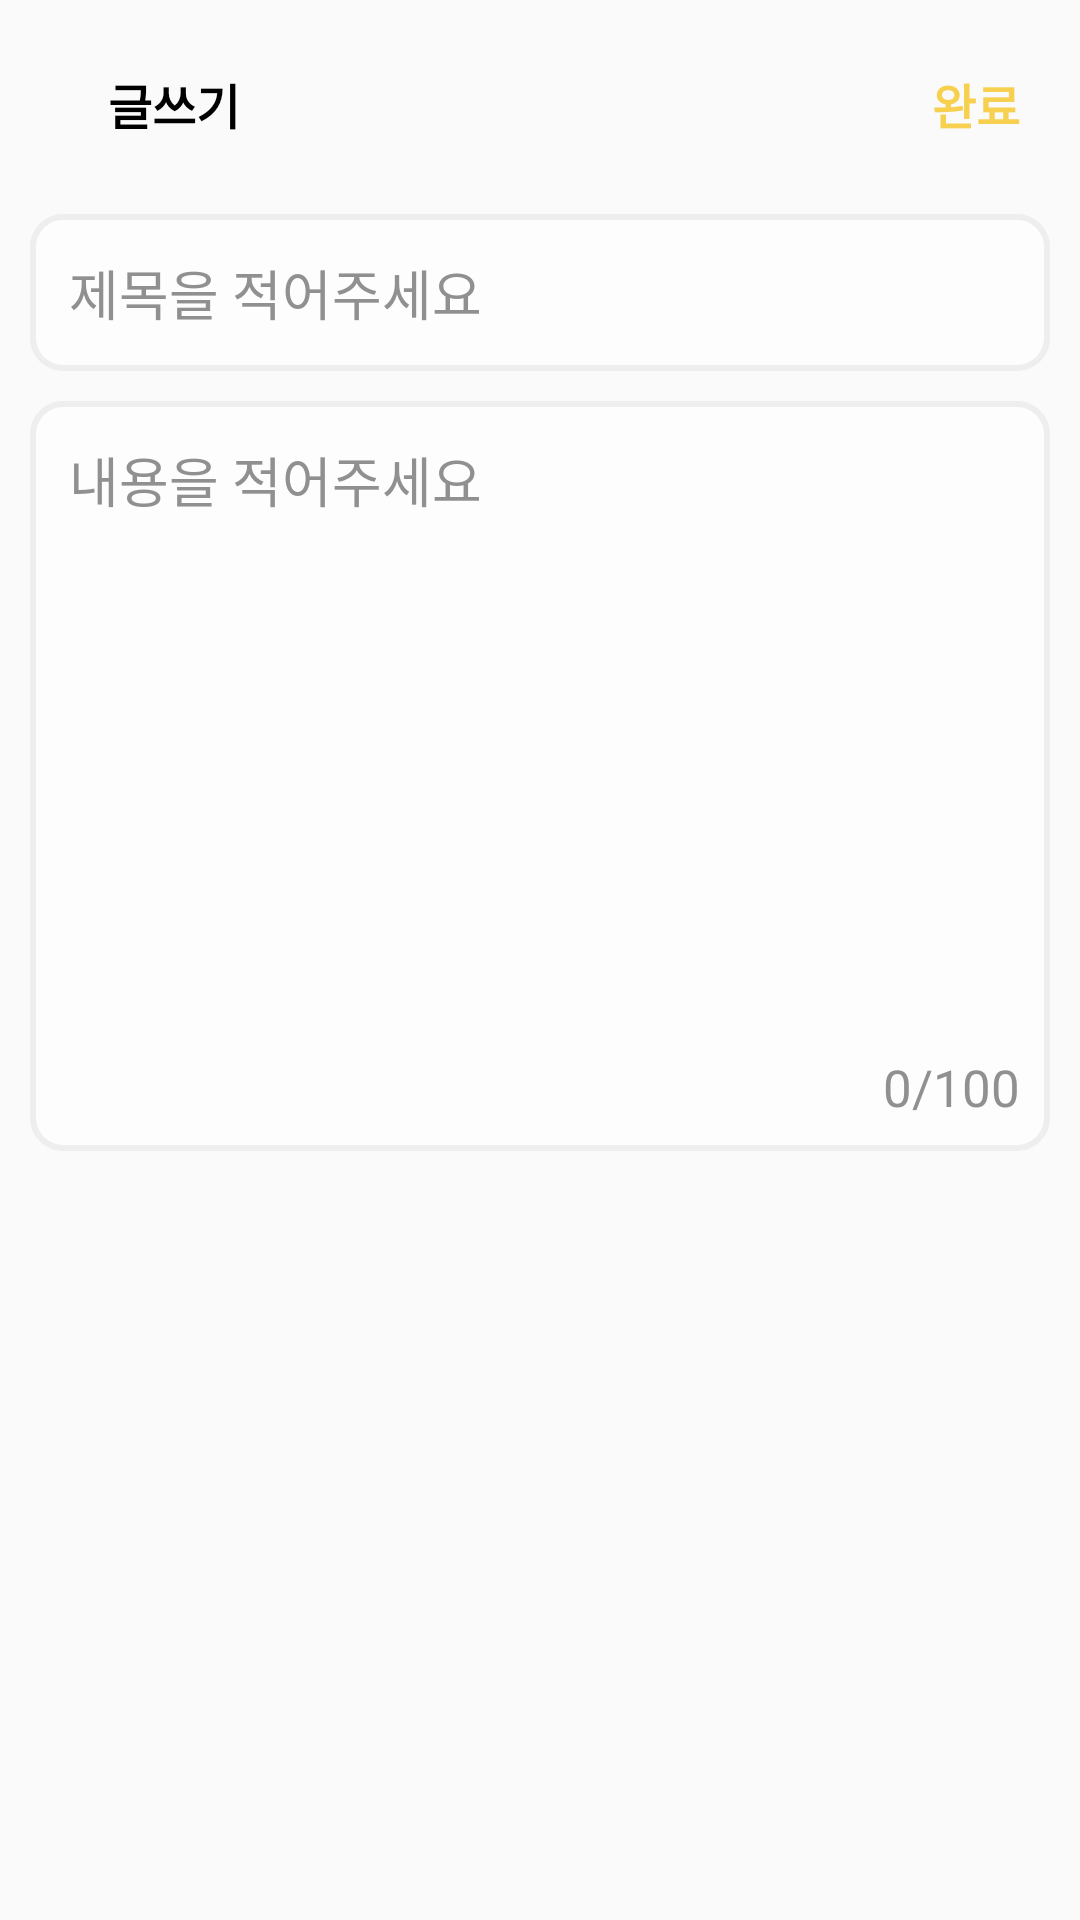

Here is an Android app screen rendered from its layout file. Give the layout XML and the strings, colors and styles it references.
<!-- AndroidManifest.xml: application theme Theme.MakeView -->
<!-- res/layout/fragment_add.xml -->
<?xml version="1.0" encoding="utf-8"?>
<androidx.constraintlayout.widget.ConstraintLayout xmlns:android="http://schemas.android.com/apk/res/android"
    xmlns:app="http://schemas.android.com/apk/res-auto"
    xmlns:tools="http://schemas.android.com/tools"
    android:layout_width="match_parent"
    android:layout_height="match_parent"
    tools:context=".auth.LoginActivity">

    <ImageButton
        android:id="@+id/backback"
        android:layout_width="wrap_content"
        android:layout_height="wrap_content"
        android:layout_marginStart="10dp"
        android:layout_marginTop="20dp"
        android:background="#00000000"
        android:focusable="true"
        android:focusableInTouchMode="true"
        android:padding="3dp"
        android:src="@drawable/back"
        app:layout_constraintStart_toStartOf="parent"
        app:layout_constraintTop_toTopOf="parent" />

    <TextView
        android:id="@+id/write_alim"
        android:layout_width="wrap_content"
        android:layout_height="wrap_content"
        android:layout_marginStart="20dp"
        android:text="글쓰기"
        android:textColor="@color/black"
        android:textSize="16sp"
        android:textStyle="bold"
        android:layout_marginTop="3dp"
        app:layout_constraintStart_toEndOf="@+id/backback"
        app:layout_constraintTop_toTopOf="@+id/backback" />

    <TextView
        android:id="@+id/isDone"
        android:layout_width="wrap_content"
        android:layout_height="wrap_content"
        android:layout_marginStart="20dp"
        android:layout_marginEnd="20dp"
        android:text="완료"
        android:textColor="@color/alimoyellow"
        android:textSize="16dp"
        android:textStyle="bold"
        android:layout_marginTop="3dp"

        app:layout_constraintEnd_toEndOf="parent"
        app:layout_constraintTop_toTopOf="@+id/backback" />

    <EditText
        android:id="@+id/pls_title"
        android:layout_width="match_parent"
        android:layout_height="wrap_content"
        android:layout_marginHorizontal="10dp"
        android:layout_marginTop="25dp"
        android:background="@drawable/edit_radius_back"
        android:hint="제목을 적어주세요"
        android:maxLines="1"
        android:padding="13dp"
        android:textColor="@color/black"
        android:textColorHint="@color/hint_off"
        app:layout_constraintTop_toBottomOf="@+id/write_alim" />

    <androidx.constraintlayout.widget.ConstraintLayout
        android:layout_width="match_parent"
        android:layout_height="wrap_content"
        android:layout_marginHorizontal="10dp"
        android:layout_marginTop="10dp"
        app:layout_constraintTop_toBottomOf="@+id/pls_title">

        <EditText
            android:id="@+id/pls_content"
            android:layout_width="match_parent"
            android:layout_height="250dp"
            android:maxLength="100"
            android:background="@drawable/edit_radius_back"
            android:gravity="top"
            android:hint="내용을 적어주세요 "
            android:padding="13dp"
            android:textColor="@color/black"
            android:textColorHint="@color/hint_off"
            app:layout_constraintTop_toTopOf="parent"
            tools:layout_editor_absoluteX="0dp" />

        <TextView
            android:id="@+id/howmuchtext"
            android:layout_width="wrap_content"
            android:layout_height="wrap_content"
            app:layout_constraintBottom_toBottomOf="parent"
            app:layout_constraintEnd_toStartOf="@id/gojung"
            android:text="0"
            android:textColor="@color/hint_off"
            android:textSize="17sp"
            android:layout_marginBottom="10dp"
            />
        <TextView
            android:id="@+id/gojung"
            android:layout_width="wrap_content"
            android:layout_height="wrap_content"
            app:layout_constraintBottom_toBottomOf="parent"
            app:layout_constraintEnd_toEndOf="parent"
            android:layout_margin="10dp"
            android:textSize="17sp"
            android:text="/100"
            android:textColor="@color/hint_off"
            />

    </androidx.constraintlayout.widget.ConstraintLayout>




</androidx.constraintlayout.widget.ConstraintLayout>
<!-- resources referenced by this layout -->
<resources>
  <color name="alimoyellow">#F7D04F</color>
  <color name="black">#FF000000</color>
  <color name="hint_off">#909090</color>
  <!-- drawable edit_radius_back (drawable) -->
  <?xml version="1.0" encoding="utf-8"?>
  <shape xmlns:android="http://schemas.android.com/apk/res/android">
  
      <solid
          android:color="@color/amo_gray"/>
  
      <corners
          android:radius="10dp"/>
  
      <stroke
          android:width="2dp"
          android:color="@color/btn_off"
          />
  </shape>
  <style name="Theme.MakeView" parent="Base.Theme.MakeView" />
  <color name="amo_gray">#FDFDFD</color>
  <color name="btn_off">#EEEEEE</color>
  <style name="Base.Theme.MakeView" parent="Theme.AppCompat.Light">
          
          
          <item name="windowActionBar">false</item>
          <item name="windowNoTitle">true</item>
          <item name="android:windowIsTranslucent">true</item>
      </style>
</resources>
